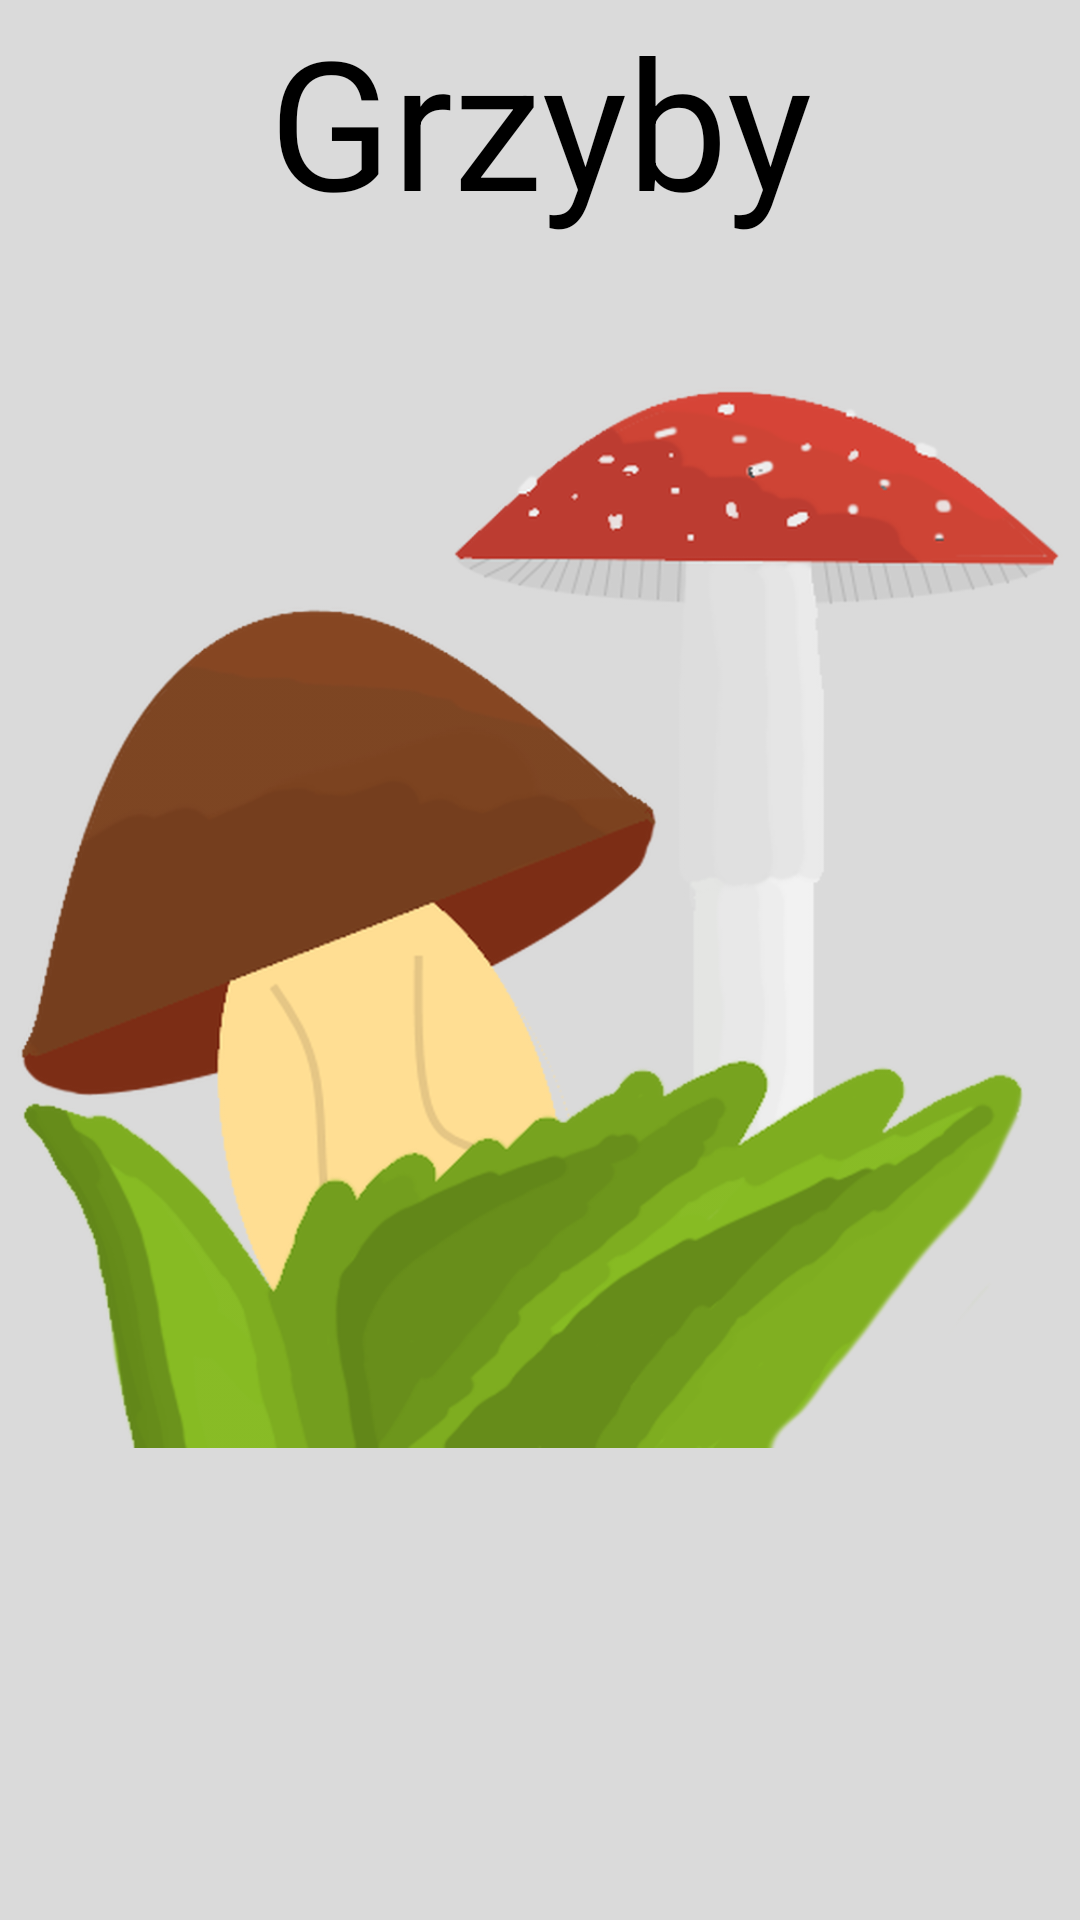

This screen was rendered from an Android layout file. Write that file and the resources it references.
<!-- AndroidManifest.xml: application theme Theme.Default -->
<!-- res/layout/activity_logo.xml -->
<?xml version="1.0" encoding="utf-8"?>
<LinearLayout xmlns:android="http://schemas.android.com/apk/res/android"
    xmlns:app="http://schemas.android.com/apk/res-auto"
    xmlns:tools="http://schemas.android.com/tools"
    android:layout_width="match_parent"
    android:layout_height="match_parent"
    android:orientation="vertical"
    tools:context=".LogoActivity">

    <TextView
        android:layout_width="match_parent"
        android:layout_height="wrap_content"
        android:textAlignment="center"
        android:textSize="60sp"
        android:text="Grzyby"/>

    <ImageView
        android:id="@+id/logoImg"
        android:layout_width="match_parent"
        android:layout_height="450dp"
        android:layout_gravity="center"
        android:src="@drawable/mushroom_logo"/>








    <ProgressBar
        android:layout_width="wrap_content"
        android:layout_height="wrap_content"
        android:layout_gravity="center"
        android:layout_marginTop="80dp"
        android:scaleX="3"
        android:scaleY="3"
        android:progressDrawable="@drawable/spinner_animation"/>

</LinearLayout>
<!-- resources referenced by this layout -->
<resources>
  <!-- drawable spinner_animation (drawable) -->
  <?xml version="1.0" encoding="utf-8"?>
  <rotate
      xmlns:android="http://schemas.android.com/apk/res/android"
      android:fromDegrees="90"
      android:pivotX="50%"
      android:pivotY="50%"
      android:toDegrees="360">
  
      <shape
          android:innerRadiusRatio="3"
          android:shape="ring"
          android:thicknessRatio="7.0">
  
          <gradient
              android:centerColor="#27D600"
              android:endColor="#27D600"
              android:startColor="#6BD600"
              android:angle="0"
              android:type="sweep"
              android:useLevel="false" />
      </shape>
  
  </rotate>
  <style name="Theme.Default" parent="Theme.Material3.Light.NoActionBar">
          
          <item name="colorPrimary">@color/black_color</item>
          <item name="colorPrimaryVariant">@color/black_color</item>
          <item name="colorOnPrimary">@color/white_color</item>
          <item name="android:colorBackground">@color/grey_color</item>
          <item name="android:textViewStyle">@style/TextViewDefault </item>
          
          <item name="colorSecondary">@color/teal_200</item>
          <item name="colorSecondaryVariant">@color/teal_700</item>
          <item name="colorOnSecondary">@color/black</item>
          
          <item name="android:statusBarColor">?attr/colorPrimaryVariant</item>
          <item name="toolbarStyle">@style/ActionBarDefault</item>
          <item name="android:editTextColor">@android:color/white</item>
          <item name="navigationViewStyle">@style/NavigationViewDefault</item>
          <item name="cardViewStyle">@style/CardViewDefault</item>
          <item name="floatingActionButtonStyle">@style/FloatingActionButtonDefault</item>
          <item name="android:progressBarStyle">@style/ProgressBarDefault</item>
          <item name="android:alertDialogTheme">@style/AlertDialogCustom</item>
          
          <item name="colorControlNormal">@color/white_color</item>
      </style>
  <color name="black_color">#FF000000</color>
  <color name="white_color">#FFFFFFFF</color>
  <color name="grey_color">#DADADA</color>
  <style name="TextViewDefault" parent="Widget.MaterialComponents.TextView">
          <item name="android:textColor">@color/black_color</item>
      </style>
  <color name="teal_200">#FF03DAC5</color>
  <color name="teal_700">#FF018786</color>
  <color name="black">#FF000000</color>
  <style name="ActionBarDefault" parent="Widget.Material3.Toolbar">
          <item name="android:background">@color/black_color</item>
          <item name="titleTextColor">@color/white_color</item>
      </style>
  <style name="NavigationViewDefault" parent="Widget.Design.NavigationView">
          <item name="background">@color/grey_color</item>
          <item name="itemIconTint">@color/black_color</item>
          <item name="itemTextColor">@color/black_color</item>
      </style>
  <style name="CardViewDefault" parent="CardView">
          <item name="cardBackgroundColor">@color/dark_grey_color</item>
      </style>
  <style name="FloatingActionButtonDefault" parent="Widget.Design.FloatingActionButton">
          <item name="tint">@color/black_color</item>
          <item name="backgroundTint">@color/white_color</item>
      </style>
  <style name="ProgressBarDefault" parent="Widget.AppCompat.ProgressBar">
          <item name="android:indeterminate">true</item>
          <item name="android:indeterminateTintMode">src_atop</item>
          <item name="android:indeterminateTint">@color/black_color</item>
      </style>
  <style name="AlertDialogCustom" parent="Theme.Material3.Dark.Dialog">
          <item name="dialogCornerRadius">20dp</item>
          <item name="android:textColor">@color/black_color</item>
          <item name="android:textColorPrimary">@color/black_color</item>
          <item name="android:headerDividersEnabled">true</item>
          <item name="android:background">@color/grey_color</item>
          <item name="android:colorAccent">@color/black_color</item>
      </style>
  <color name="dark_grey_color">#A6A6A6</color>
</resources>
